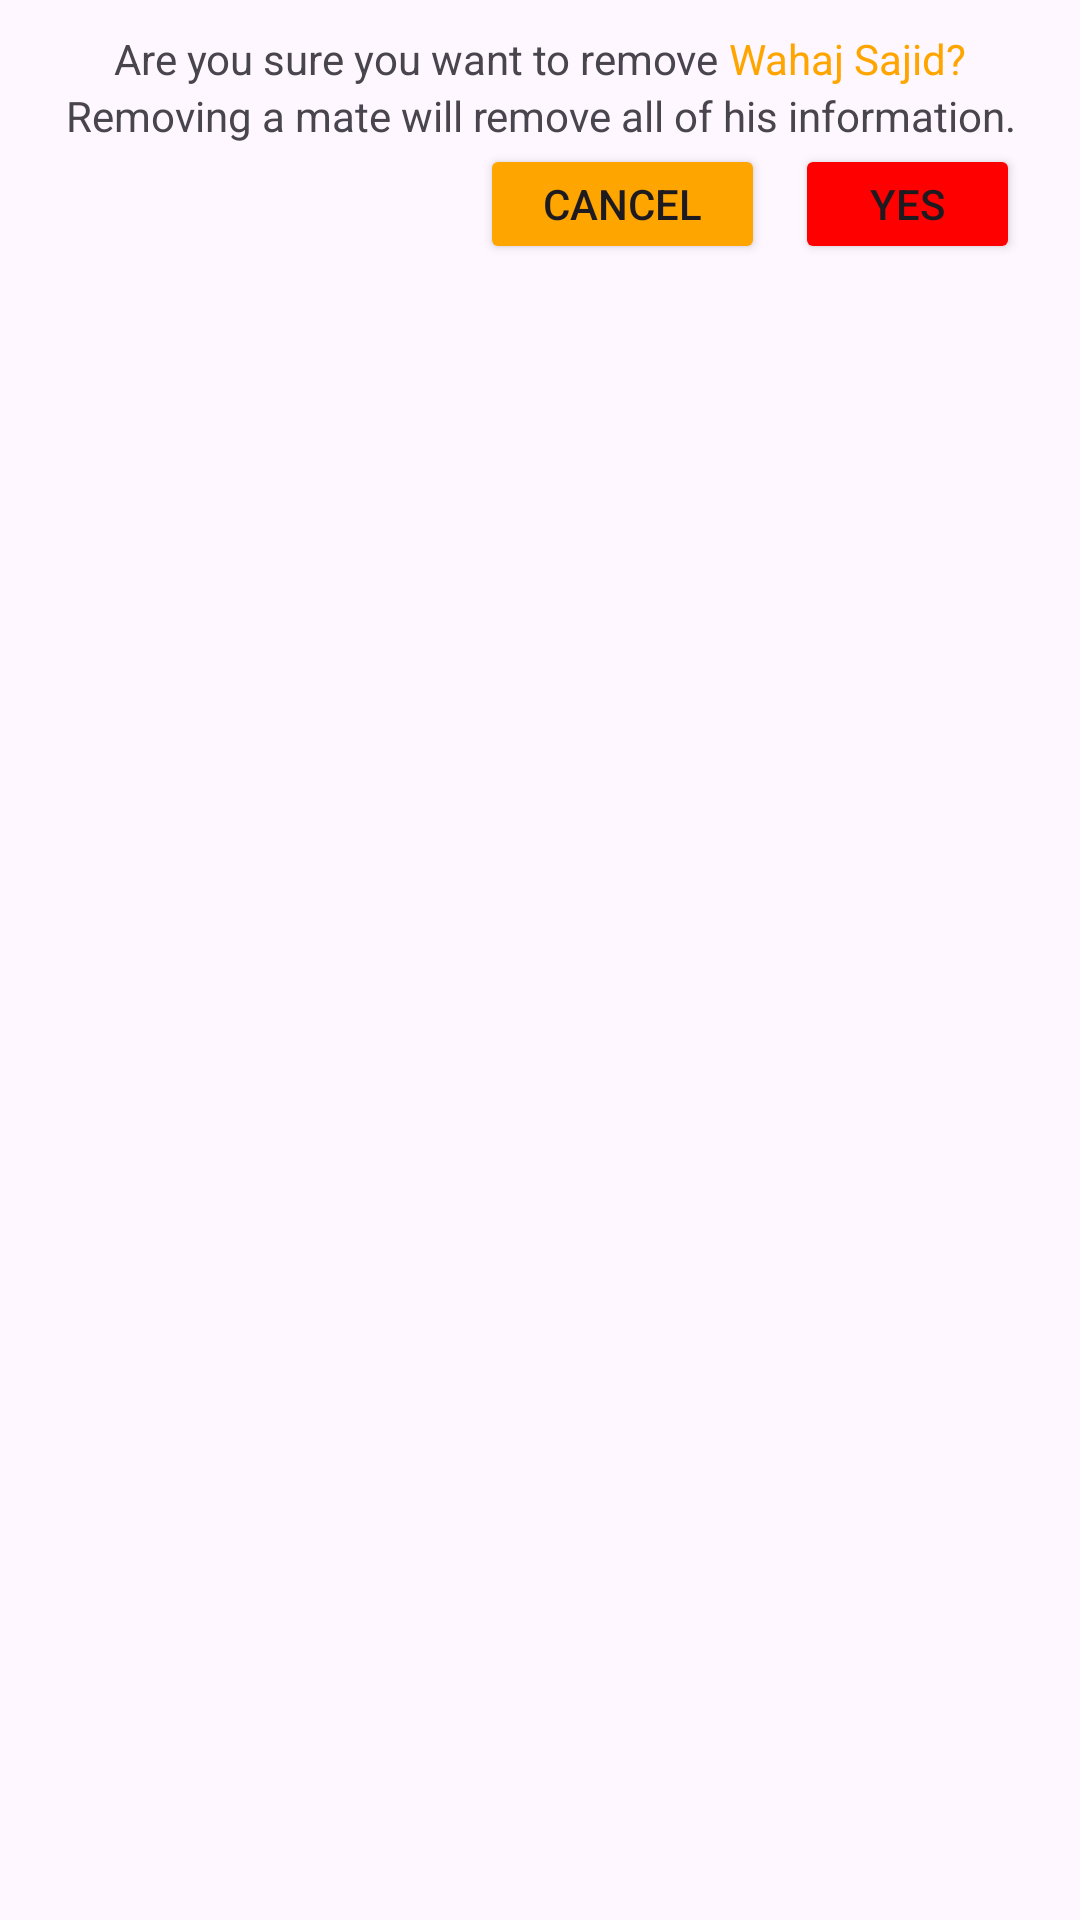

Reconstruct the res/layout file that produces this screen, plus the resources it refers to.
<!-- AndroidManifest.xml: application theme Theme.PayMate -->
<!-- res/layout/remove_mate_popup_fragment.xml -->
<?xml version="1.0" encoding="utf-8"?>
<layout xmlns:android="http://schemas.android.com/apk/res/android"
    xmlns:app="http://schemas.android.com/apk/res-auto">

    <androidx.constraintlayout.widget.ConstraintLayout
        android:layout_width="match_parent"
        android:layout_height="wrap_content">

        <LinearLayout
            android:id="@+id/warningTextLayout"
            android:layout_width="wrap_content"
            android:layout_height="wrap_content"
            app:layout_constraintEnd_toEndOf="parent"
            android:orientation="horizontal"
            android:layout_marginTop="10dp"
            app:layout_constraintStart_toStartOf="parent"
            app:layout_constraintTop_toTopOf="parent">

            <TextView
                android:id="@+id/areYouSureTextView"
                android:layout_width="wrap_content"
                android:layout_height="wrap_content"
                android:text="Are you sure you want to remove " />

            <TextView
                android:id="@+id/mateNameTextView"
                android:layout_width="wrap_content"
                android:layout_height="wrap_content"
                android:textColor="@color/app_theme_color"
                android:text="Wahaj Sajid?" />

        </LinearLayout>

        <TextView
            android:id="@+id/removingAMateTextView"
            android:layout_width="wrap_content"
            android:layout_height="wrap_content"
            app:layout_constraintTop_toBottomOf="@id/warningTextLayout"
            app:layout_constraintEnd_toEndOf="@id/warningTextLayout"
            app:layout_constraintStart_toStartOf="@id/warningTextLayout"
            android:text="Removing a mate will remove all of his information." />

        <androidx.constraintlayout.widget.ConstraintLayout
            android:id="@+id/buttonsLayout"
            android:layout_width="wrap_content"
            android:layout_height="wrap_content"
            app:layout_constraintTop_toBottomOf="@id/removingAMateTextView"
            app:layout_constraintEnd_toEndOf="parent"
            android:layout_marginEnd="10dp" >

            <Button
                android:id="@+id/yesButton"
                android:layout_width="75dp"
                android:layout_height="40dp"
                android:layout_marginEnd="10dp"
                android:backgroundTint="@color/red"
                android:text="Yes"
                app:cornerRadius="15sp"
                app:layout_constraintTop_toTopOf="parent"
                app:layout_constraintEnd_toEndOf="parent"
                app:strokeColor="#FFFFFF"
                app:strokeWidth="2sp" />

            <Button
                android:id="@+id/cancelButton"
                android:layout_width="95dp"
                android:layout_height="40dp"
                android:layout_marginEnd="10dp"
                android:backgroundTint="@color/app_theme_color"
                android:text="Cancel"
                app:cornerRadius="15sp"
                app:layout_constraintTop_toTopOf="parent"
                app:layout_constraintEnd_toStartOf="@id/yesButton"
                app:strokeColor="#FFFFFF"
                app:strokeWidth="2sp" />


        </androidx.constraintlayout.widget.ConstraintLayout>



    </androidx.constraintlayout.widget.ConstraintLayout>

</layout>
<!-- resources referenced by this layout -->
<resources>
  <color name="app_theme_color">#FFA500</color>
  <color name="red">#FF0000</color>
  <style name="Theme.PayMate" parent="Base.Theme.PayMate">
          <item name="android:statusBarColor">@android:color/transparent</item>
      </style>
  <style name="Base.Theme.PayMate" parent="Theme.Material3.DayNight.NoActionBar">
          
          
          <item name="android:statusBarColor">@android:color/transparent</item>
  
      </style>
</resources>
